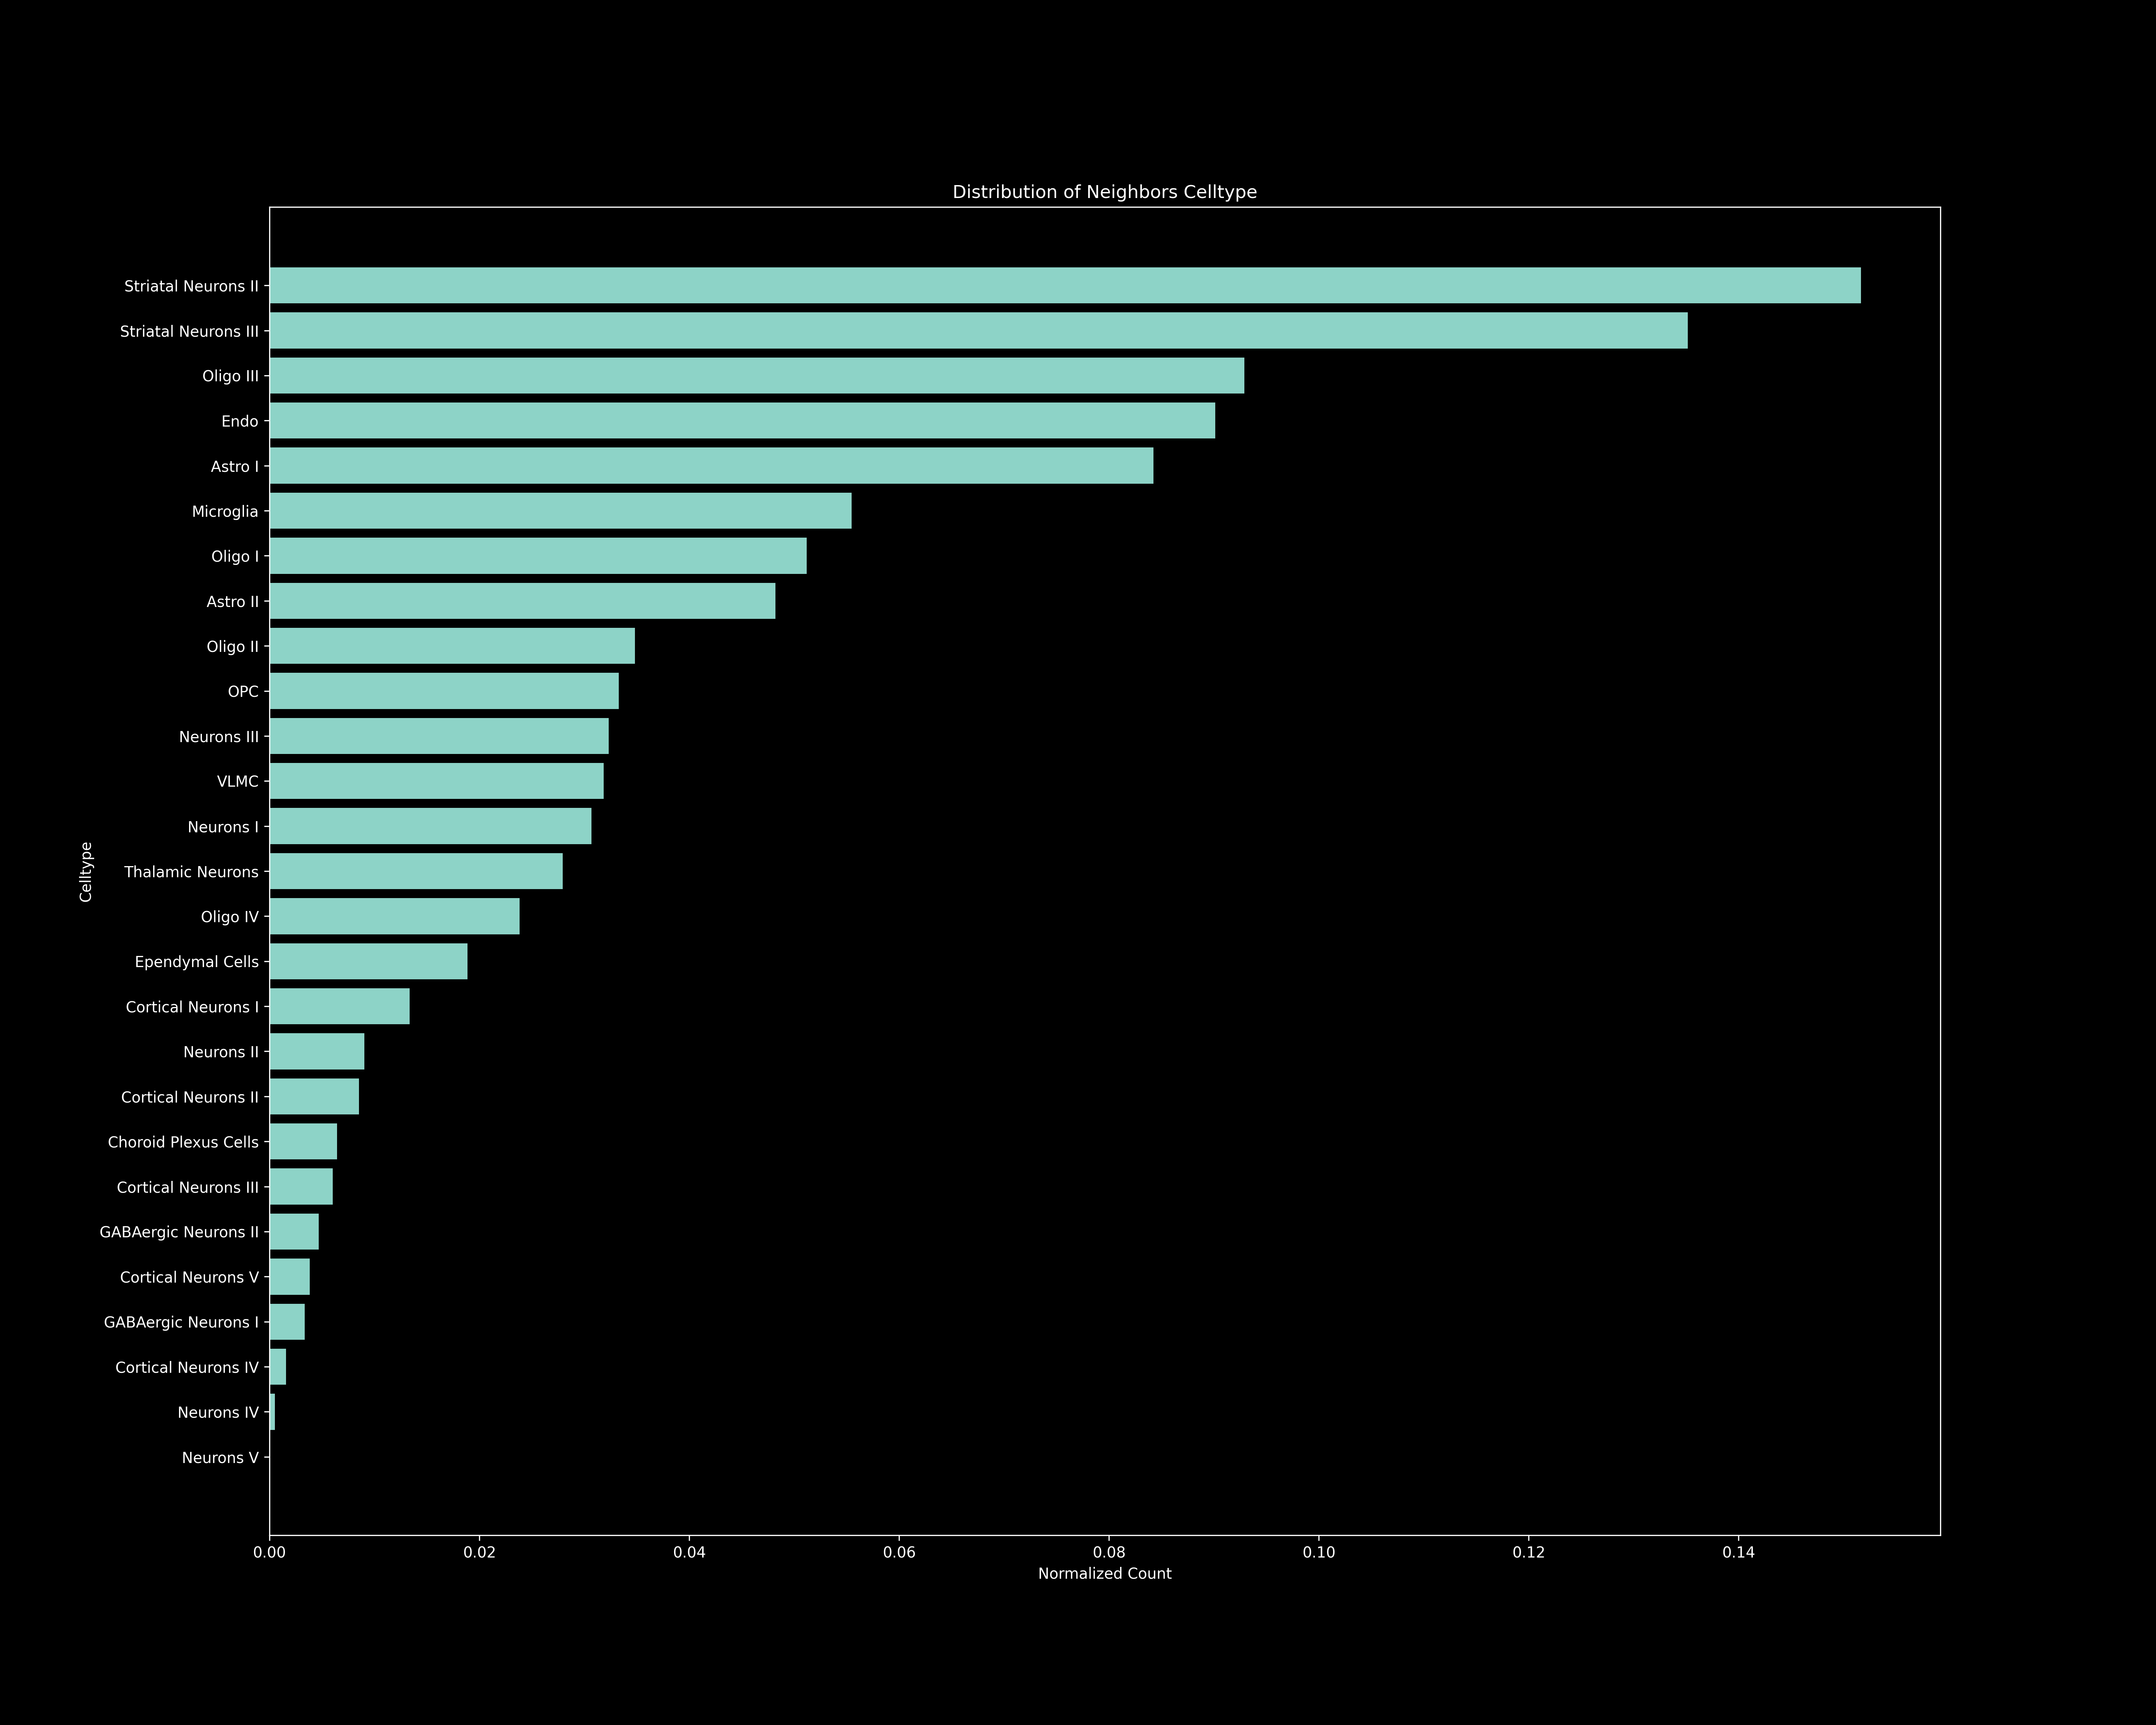

Values plotted in this chart, from the file beside it:
Celltype, Raw Count, Normalized Count
Striatal Neurons II, 3466, 0.1516
Striatal Neurons III, 3089, 0.1352
Oligo III, 2123, 0.09289
Endo, 2060, 0.09013
Astro I, 1925, 0.08422
Microglia, 1268, 0.05548
Oligo I, 1170, 0.05119
Astro II, 1102, 0.04821
Oligo II, 796, 0.03483
OPC, 761, 0.0333
Neurons III, 739, 0.03233
VLMC, 728, 0.03185
Neurons I, 701, 0.03067
Thalamic Neurons, 639, 0.02796
Oligo IV, 545, 0.02384
Ependymal Cells, 431, 0.01886
Cortical Neurons I, 305, 0.01334
Neurons II, 207, 0.009057
Cortical Neurons II, 195, 0.008532
Choroid Plexus Cells, 147, 0.006432
Cortical Neurons III, 138, 0.006038
GABAergic Neurons II, 107, 0.004681
Cortical Neurons V, 88, 0.00385
GABAergic Neurons I, 77, 0.003369
Cortical Neurons IV, 36, 0.001575
Neurons IV, 12, 0.000525
Neurons V, 1, 4.375218760938047e-05
